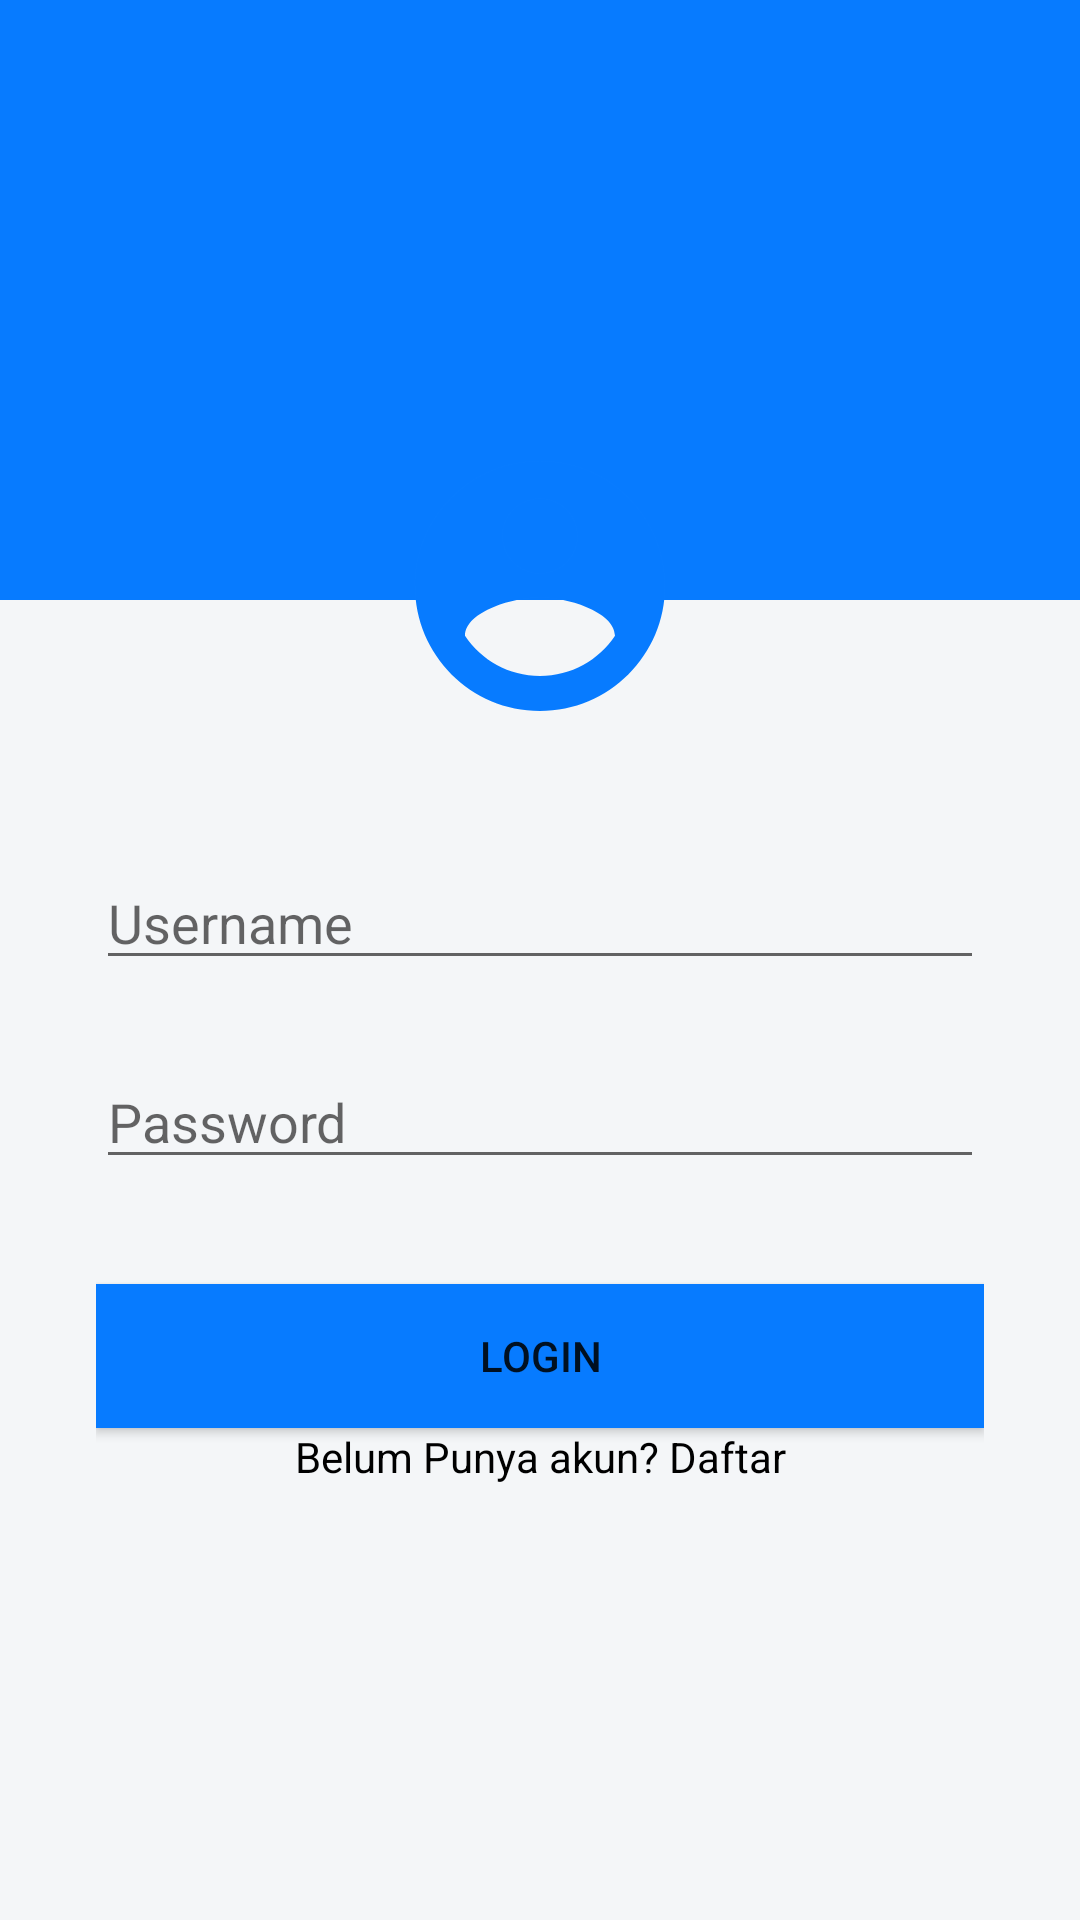

Produce the Android XML layout that renders to this screen, including the resource entries it uses.
<!-- AndroidManifest.xml: application theme Theme.BangkitCapstone -->
<!-- res/layout/activity_login.xml -->
<?xml version="1.0" encoding="utf-8"?>
<LinearLayout xmlns:android="http://schemas.android.com/apk/res/android"
    xmlns:app="http://schemas.android.com/apk/res-auto"
    xmlns:tools="http://schemas.android.com/tools"
    android:id="@+id/container"
    android:layout_width="match_parent"
    android:layout_height="match_parent"
    tools:context=".LoginActivity"
    android:orientation="vertical"
    android:background="#F4F6F8">

    <View
        android:layout_width="match_parent"
        android:layout_height="200dp"
        android:background="#077BFF"/>

    <LinearLayout
        android:layout_width="match_parent"
        android:layout_height="match_parent"
        android:orientation="vertical"
        android:background="@drawable/bg"
        android:layout_marginTop="-100dp"
        android:layout_marginLeft="16dp"
        android:layout_marginRight="16dp"
        android:layout_marginBottom="16dp"
        android:paddingLeft="16dp"
        android:paddingRight="16dp">

        <ImageView
            android:layout_width="100dp"
            android:layout_height="120dp"
            android:src="@drawable/ic_logo"
            android:layout_gravity="center"
            android:layout_marginTop="35dp"
            />


        <EditText
            android:layout_width="match_parent"
            android:layout_height="wrap_content"
            android:hint="Username"
            android:layout_marginTop="30dp"/>

        <EditText
            android:layout_width="match_parent"
            android:layout_height="wrap_content"
            android:hint="Password"
            android:inputType="textPassword"
            android:layout_marginTop="25dp"/>

        <Button
            android:layout_width="match_parent"
            android:layout_height="wrap_content"
            android:text="Login"
            android:background="#077BFF"
            android:layout_marginTop="35dp"
            android:id="@+id/index"
            android:onClick="Index"/>

        <TextView
            android:gravity="center"
            android:layout_width="match_parent"
            android:layout_height="wrap_content"
            android:text="Belum Punya akun? Daftar"
            android:textColor="@color/black"/>

    </LinearLayout>

    <ProgressBar
        android:id="@+id/loading"
        android:layout_width="wrap_content"
        android:layout_height="wrap_content"
        android:layout_gravity="center"
        android:layout_marginTop="64dp"
        android:layout_marginBottom="64dp"
        android:visibility="gone"
        app:layout_constraintBottom_toBottomOf="parent"
        app:layout_constraintEnd_toEndOf="@+id/password"
        app:layout_constraintStart_toStartOf="@+id/password"
        app:layout_constraintTop_toTopOf="parent"
        app:layout_constraintVertical_bias="0.3" />

</LinearLayout>
<!-- resources referenced by this layout -->
<resources>
  <color name="black">#FF000000</color>
  <!-- drawable ic_logo (drawable) -->
  <vector android:height="24dp" android:tint="#077BFF"
      android:viewportHeight="24" android:viewportWidth="24"
      android:width="24dp" xmlns:android="http://schemas.android.com/apk/res/android">
      <path android:fillColor="@android:color/white" android:pathData="M12,2C6.48,2 2,6.48 2,12s4.48,10 10,10 10,-4.48 10,-10S17.52,2 12,2zM12,5c1.66,0 3,1.34 3,3s-1.34,3 -3,3 -3,-1.34 -3,-3 1.34,-3 3,-3zM12,19.2c-2.5,0 -4.71,-1.28 -6,-3.22 0.03,-1.99 4,-3.08 6,-3.08 1.99,0 5.97,1.09 6,3.08 -1.29,1.94 -3.5,3.22 -6,3.22z"/>
  </vector>
  <style name="Theme.BangkitCapstone" parent="Theme.MaterialComponents.DayNight.DarkActionBar">
          
          <item name="colorPrimary">@color/purple_500</item>
          <item name="colorPrimaryVariant">@color/purple_700</item>
          <item name="colorOnPrimary">@color/white</item>
          
          <item name="colorSecondary">@color/teal_200</item>
          <item name="colorSecondaryVariant">@color/teal_700</item>
          <item name="colorOnSecondary">@color/black</item>
          
          <item name="android:statusBarColor" tools:targetApi="l">?attr/colorPrimaryVariant</item>
          
      </style>
  <color name="purple_500">#FF6200EE</color>
  <color name="purple_700">#FF3700B3</color>
  <color name="white">#FFFFFFFF</color>
  <color name="teal_200">#FF03DAC5</color>
  <color name="teal_700">#FF018786</color>
</resources>
